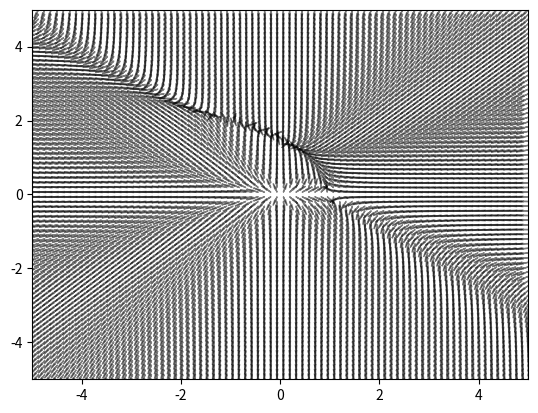

The matplotlib source for this figure:
import numpy as np
import matplotlib.pyplot as plt


def var_dot_calculate(x_var, y_var):
    '''
    Note that the x_var and y_var must be in the shape of m*m which is created
    be the outer (it is also used for the surface plots)
    '''

    x_var_dot = x_var - x_var**2 - x_var*y_var
    y_var_dot = 3*y_var - x_var*y_var - 2*y_var**2

    return x_var_dot, y_var_dot



def var_creator(m,n, N):
    x_var = np.outer(np.linspace(-m, m, N), 1*np.ones(N))
    y_var = np.outer(np.linspace(-n, n, N), 1*np.ones(N)).T
    return x_var, y_var


def arrow_plotter(x_var, y_var, x_var_dot, y_var_dot):
    scale_x = np.max(x_var_dot) * 10
    scale_y = np.max(y_var_dot) * 10
    scaler = 1/(10*(x_var_dot**2 + y_var_dot**2)**0.5)
    for i, x_ in enumerate(x_var[:,0]):
        for j, y_ in enumerate(y_var[0,:]):
            plt.arrow(x_, y_, x_var_dot[i,j]*scaler[i,j], y_var_dot[i,j]*scaler[i,j], head_width=0.03, color='k',
            alpha = 0.5, head_length=0.15)
            #plt.plot(x_, y_)
            #print(x_, y_)




if __name__ == "__main__":
    m,n = 5,5
    x_var, y_var = var_creator(m,n,80)
    x_var_dot, y_var_dot = var_dot_calculate(x_var, y_var)
    arrow_plotter(x_var, y_var, x_var_dot, y_var_dot)
    plt.xlim([-m,m])
    plt.ylim([-n,n])
    plt.show()
